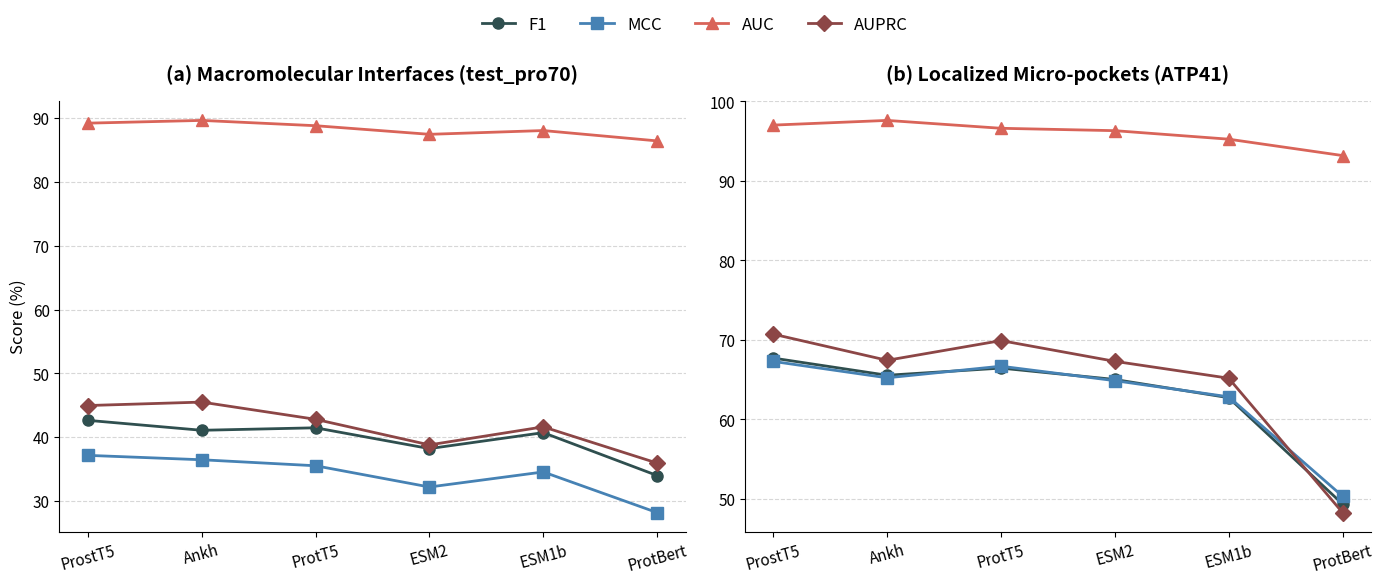

The matplotlib source for this figure:
import matplotlib.pyplot as plt

# 1. 准备数据（按 ProstT5 -> ProtBert 的性能趋势降序排列横轴）
models = ["ProstT5", "Ankh", "ProtT5", "ESM2", "ESM1b", "ProtBert"]

# (a) 大分子 pro70 数据
pro70_data = {
    "F1": [42.64, 41.08, 41.47, 38.21, 40.71, 33.99],
    "MCC": [0.3715 * 100, 0.3646 * 100, 0.3552 * 100, 0.3219 * 100, 0.3455 * 100, 0.2818 * 100],  # 放大100倍与百分比对齐
    "AUC": [0.8922 * 100, 0.8965 * 100, 0.8882 * 100, 0.8747 * 100, 0.8806 * 100, 0.8644 * 100],
    "AUPRC": [0.4496 * 100, 0.4550 * 100, 0.4280 * 100, 0.3879 * 100, 0.4162 * 100, 0.3594 * 100]
}

# (b) 小分子 ATP41 数据
atp41_data = {
    "F1": [67.72, 65.56, 66.46, 65.03, 62.74, 49.37],
    "MCC": [0.6730 * 100, 0.6524 * 100, 0.6670 * 100, 0.6488 * 100, 0.6285 * 100, 0.5035 * 100],
    "AUC": [0.9702 * 100, 0.9761 * 100, 0.9662 * 100, 0.9632 * 100, 0.9525 * 100, 0.9319 * 100],
    "AUPRC": [0.7073 * 100, 0.6744 * 100, 0.6992 * 100, 0.6731 * 100, 0.6519 * 100, 0.4829 * 100]
}

metrics = ["F1", "MCC", "AUC", "AUPRC"]
colors = ["#2F4F4F", "#4682B4", "#D96459", "#8C4646"]  # 莫兰迪高级质感配色
markers = ["o", "s", "^", "D"]

# 2. 开始绘图
fig, (ax1, ax2) = plt.subplots(1, 2, figsize=(14, 6), sharey=False)

# 绘制左图 (a) pro70
for metric, color, marker in zip(metrics, colors, markers):
    ax1.plot(models, pro70_data[metric], label=metric, color=color, marker=marker, linewidth=2, markersize=8)
ax1.set_title("(a) Macromolecular Interfaces (test_pro70)", fontsize=14, fontweight='bold', pad=15)
ax1.set_ylabel("Score (%)", fontsize=12)
ax1.grid(axis='y', linestyle='--', alpha=0.5)
ax1.tick_params(labelsize=11)

# 绘制右图 (b) ATP41
for metric, color, marker in zip(metrics, colors, markers):
    ax2.plot(models, atp41_data[metric], label=metric, color=color, marker=marker, linewidth=2, markersize=8)
ax2.set_title("(b) Localized Micro-pockets (ATP41)", fontsize=14, fontweight='bold', pad=15)
ax2.grid(axis='y', linestyle='--', alpha=0.5)
ax2.tick_params(labelsize=11)

# 统一精简样式（IEEE风格：去顶右边框）
for ax in [ax1, ax2]:
    ax.spines['top'].set_visible(False)
    ax.spines['right'].set_visible(False)
    ax.set_xticklabels(models, rotation=15)

# 合并图例到正上方
handles, labels = ax1.get_legend_handles_labels()
fig.legend(handles, labels, loc='upper center', bbox_to_anchor=(0.5, 0.98), ncol=4, fontsize=12, frameon=False)

plt.tight_layout(rect=[0, 0, 1, 0.90])
plt.savefig("single_embedding_trends.png", dpi=300)
plt.show()
